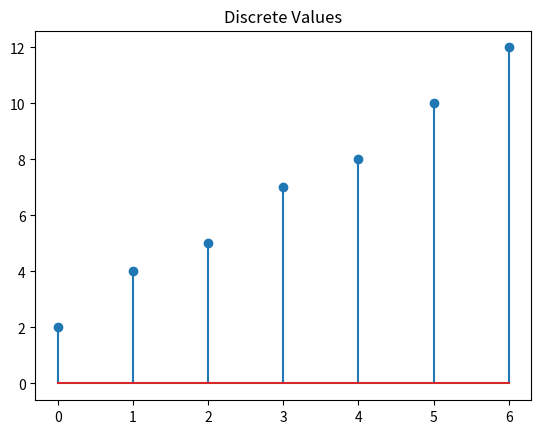

The script that saved this image:
import matplotlib.pyplot as plt

values=[2, 4, 5, 7, 8, 10, 12] 
plt.stem(values) 
plt.title("Discrete Values") 
plt.show()
